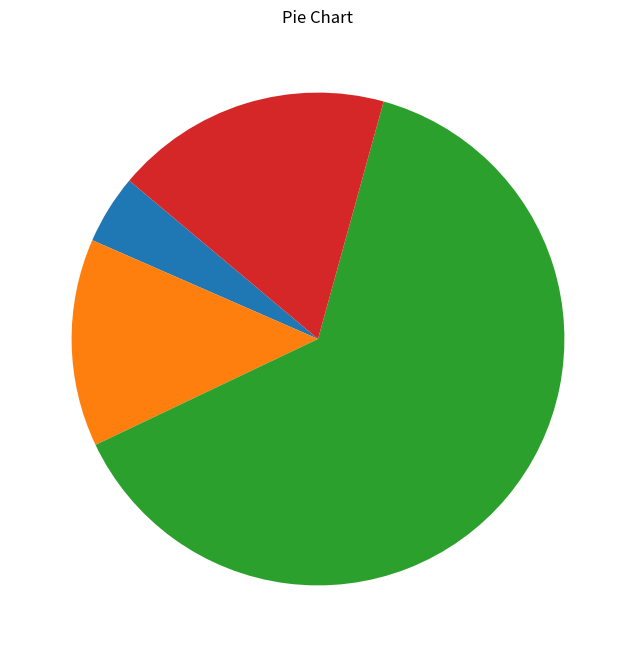

This chart was generated by the following Python code:
# import matplotlib.pyplot as plt

# def pie_chart(data):
#     unique_values = set(data)
#     counts = [data.count(val) for val in unique_values]
    
#     labels = [str(val) for val in unique_values]
    
#     plt.figure(figsize=(8, 8))
#     plt.pie(counts, labels=labels, autopct='%1.1f%%', startangle=140)
#     plt.title("Pie Chart")
    
 
#     # plt.axis('equal')  # Equal aspect ratio ensures that pie is drawn as a circle.
#     plt.show()

# # Example usage
# data = [3, 1, 3, 3, 2, 3, 3, 2, 3, 2, 4, 3, 3, 3, 4, 3, 4, 3, 3, 3, 4, 3]
# pie_chart(data)
import matplotlib.pyplot as plt

def pie_chart(data):
    unique_values = set(data)
    counts = [data.count(val) for val in unique_values]
    
    
    plt.figure(figsize=(8, 8))
    plt.pie(counts, startangle=140)
    plt.title("Pie Chart")

    plt.show()

# Example usage
data = [3, 1, 3, 3, 2, 3, 3, 2, 3, 2, 4, 3, 3, 3, 4, 3, 4, 3, 3, 3, 4, 3]
pie_chart(data)
